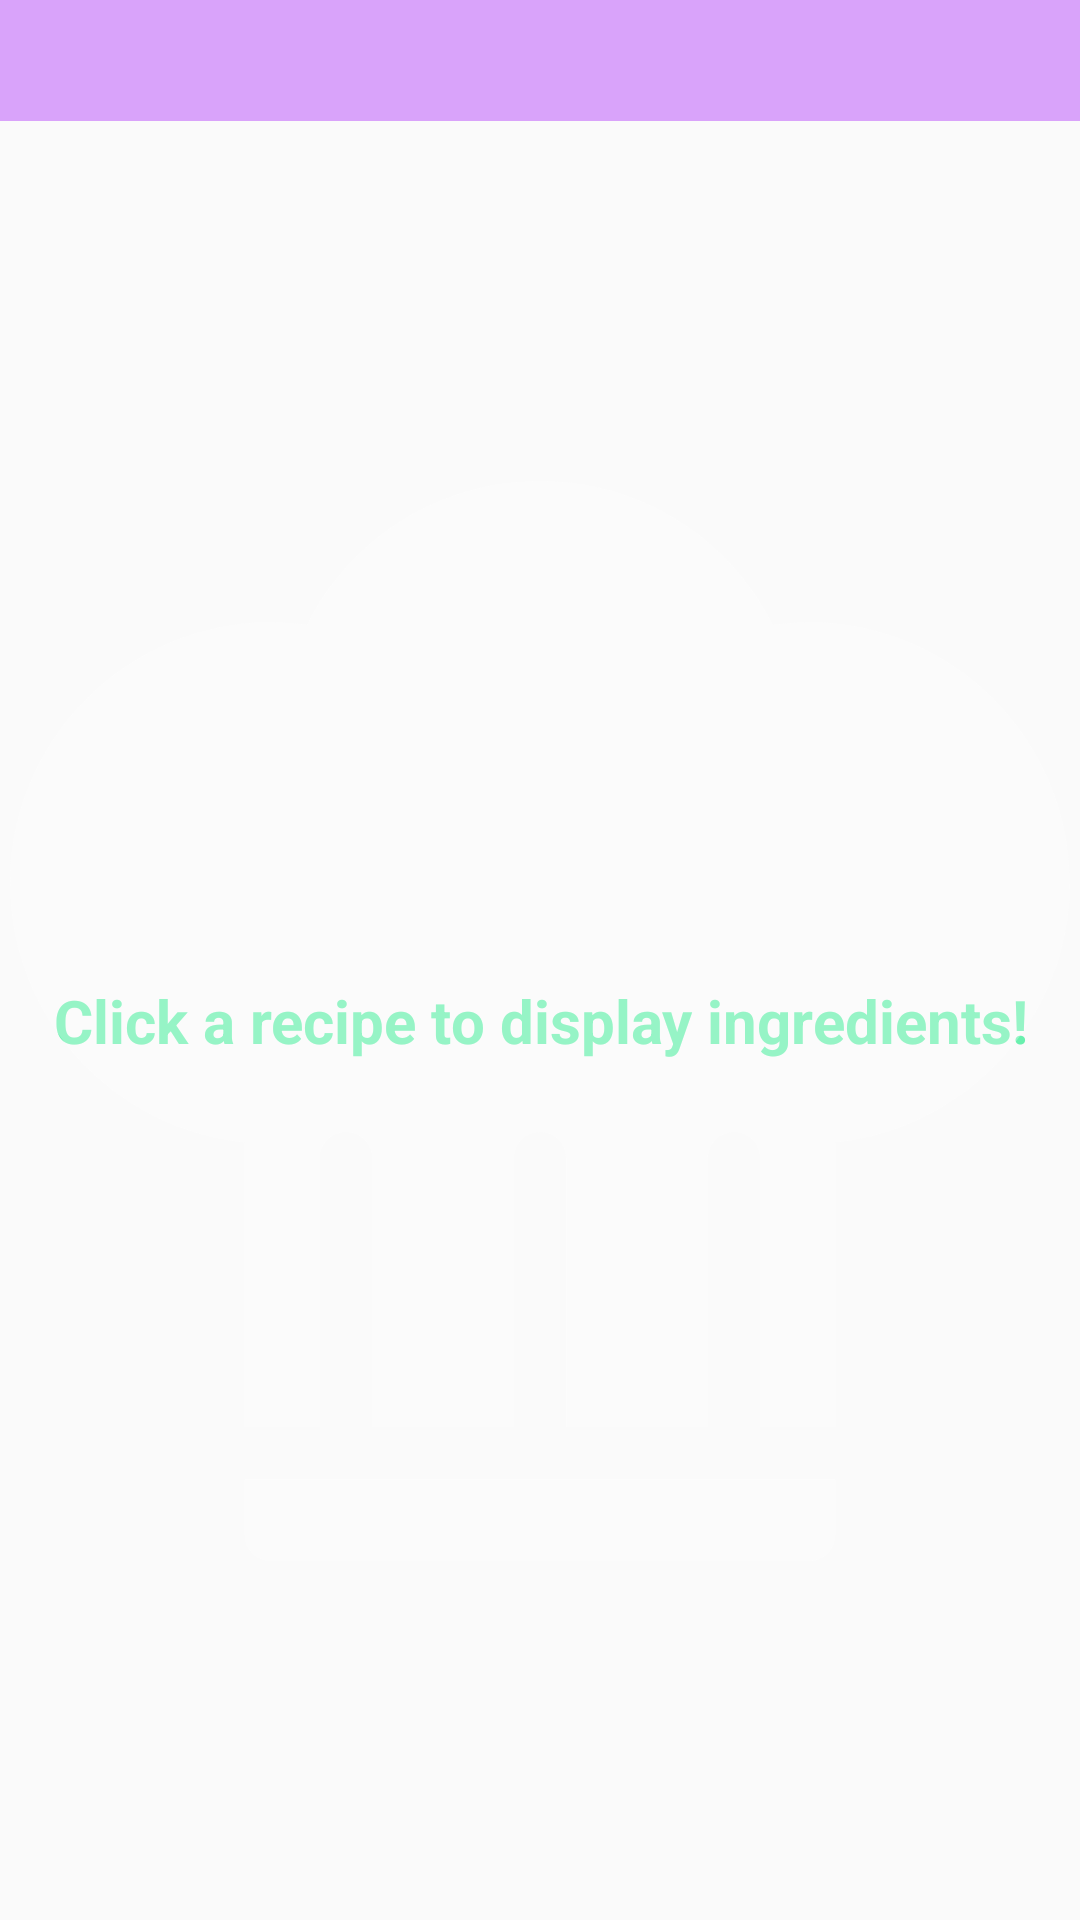

Layout XML and referenced resources for this Android screen:
<!-- AndroidManifest.xml: application theme AppTheme -->
<!-- res/layout/widget_list_view.xml -->
<?xml version="1.0" encoding="utf-8"?>
<LinearLayout xmlns:android="http://schemas.android.com/apk/res/android"
    xmlns:tools="http://schemas.android.com/tools"
    android:layout_width="match_parent"
    android:layout_height="match_parent"
    android:orientation="vertical">

    
    <TextView
        android:id="@+id/widget_recipe_name"
        android:layout_width="match_parent"
        android:layout_height="wrap_content"
        android:background="@color/colorPrimaryDark"
        android:paddingBottom="@dimen/margin_activity_small"
        android:paddingEnd="@dimen/margin_activity"
        android:paddingLeft="@dimen/margin_activity"
        android:paddingRight="@dimen/margin_activity"
        android:paddingStart="@dimen/margin_activity"
        android:paddingTop="@dimen/margin_activity_small"
        android:textColor="@color/white"
        android:textSize="18sp"
        tools:text="Cheesecake" />

    <FrameLayout
        android:layout_width="match_parent"
        android:layout_height="match_parent">

        
        <ListView
            android:id="@+id/widget_list_view"
            android:layout_width="match_parent"
            android:layout_height="match_parent"
            android:divider="@color/colorPrimaryDark"
            android:gravity="center" />

        
        <RelativeLayout
            android:id="@+id/widget_empty_view"
            android:layout_width="match_parent"
            android:layout_height="match_parent">

            <TextView
                android:layout_width="wrap_content"
                android:layout_height="wrap_content"
                android:layout_centerInParent="true"
                android:text="@string/widget_empty_view_text"
                android:textAlignment="center"
                android:textColor="@color/colorAccent"
                android:textSize="20sp"
                android:textStyle="bold" />

            <ImageView
                android:layout_width="match_parent"
                android:layout_height="match_parent"
                android:alpha="0.3"
                android:contentDescription="@string/widget_empty_content_description"
                android:src="@drawable/chef_cooker_hat" />
        </RelativeLayout>

    </FrameLayout>
</LinearLayout>
<!-- resources referenced by this layout -->
<resources>
  <color name="colorAccent">#69F0AE</color>
  <color name="colorPrimaryDark">#D9A3FA</color>
  <color name="white">#FFFFFF</color>
  <dimen name="margin_activity">16dp</dimen>
  <dimen name="margin_activity_small">8dp</dimen>
  <!-- drawable chef_cooker_hat (drawable) -->
  <vector xmlns:android="http://schemas.android.com/apk/res/android"
      android:width="24dp"
      android:height="24dp"
      android:viewportHeight="206.7"
      android:viewportWidth="206.7">
      <path
          android:fillColor="#FFFFFF"
          android:pathData="M159.866,191.071V201.7c0,2.762 -2.238,5 -5,5H51.834c-2.762,0 -5,-2.238 -5,-5v-10.629H159.866zM154.866,27.049c-2.299,0 -4.609,0.162 -6.906,0.484C139.538,10.68 122.445,0 103.351,0S67.162,10.68 58.74,27.533c-2.297,-0.322 -4.607,-0.484 -6.906,-0.484c-27.516,0 -49.901,22.386 -49.901,49.901c0,25.828 19.726,47.136 44.901,49.652v54.469h14.378v-51.5c0,-2.762 2.238,-5 5,-5s5,2.238 5,5v51.5H98.35v-51.5c0,-2.762 2.238,-5 5,-5s5,2.238 5,5v51.5h27.139v-51.5c0,-2.762 2.238,-5 5,-5s5,2.238 5,5v51.5h14.378v-54.469c25.176,-2.517 44.901,-23.824 44.901,-49.652C204.768,49.435 182.382,27.049 154.866,27.049z" />
  </vector>
  <string name="widget_empty_content_description">The chef hat image displayed when the
          desired recipe is empty</string>
  <string name="widget_empty_view_text">Click a recipe to display ingredients!</string>
  <style name="AppTheme" parent="Theme.AppCompat.Light.DarkActionBar">
          
          <item name="colorPrimary">@color/colorPrimary</item>
          <item name="colorPrimaryDark">@color/colorPrimaryDark</item>
          <item name="colorAccent">@color/colorAccent</item>
  
          
          <item name="titleTextColor">@color/colorPrimaryDark</item>
  
          
          <item name="actionBarTheme">@style/ActionBarTheme</item>
          <item name="colorControlNormal">@color/colorPrimaryDark</item>
  
      </style>
  <color name="colorPrimary">@color/white</color>
  <style name="ActionBarTheme" parent="@style/ThemeOverlay.AppCompat.ActionBar">
          
          <item name="colorControlNormal">@color/colorPrimaryDark</item>
      </style>
</resources>
